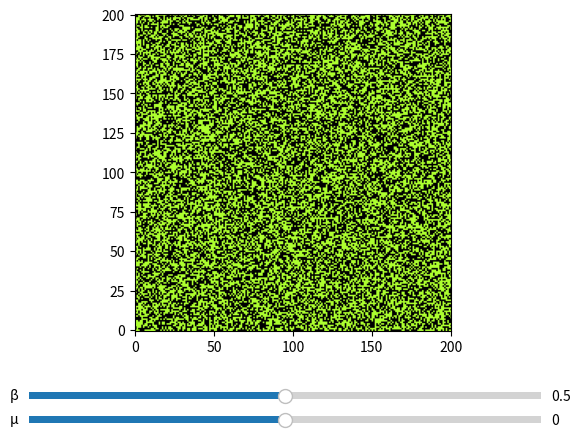

Reproduce this figure in Python.
#!/usr/bin/env python
# Ising model in two dimensions

#######################################################################

import numpy as np
from scipy.ndimage import convolve
from numpy.random import rand, choice

#######################################################################

# grid resolution
n = 201

# site parity mask
X,Y = np.meshgrid(range(n),range(n)); parity = X+Y

# magnetic field template
field = np.ones([n,n])

# initial spin configuration
sigma = choice([-1.0,1.0], (n,n))

#######################################################################

# coupling constants
J = 1.0; mu = 0.0; beta = 0.5

# nearest neighbour coupling stencil
stencil = np.array([[0,1,0],[1,0,1],[0,1,0]])

#######################################################################

# split Metropolis-Hastings MCMC update
def step(i):
	global sigma
	force = J*convolve(sigma, stencil, mode='wrap') + mu*field
	trial = choice([-1.0,1.0], (n,n)); alpha = np.exp(beta*force*(trial-sigma))
	sigma = np.where((rand(n,n) > alpha) | ((parity+i)%2 == 0), sigma, trial)
	return sigma

#######################################################################

import matplotlib.pyplot as plt
from matplotlib import colors

crt = colors.LinearSegmentedColormap.from_list("CRT", ["black", "greenyellow"])

fig = plt.figure(); ax = fig.gca()
spins = plt.imshow(sigma, origin='lower', vmin=-1.0, vmax=1.0, cmap=crt)

#######################################################################

# interactive controls
from matplotlib.widgets import Slider

# make room for widgets
fig.subplots_adjust(bottom=0.22)

# user interface elements
beta_slider = Slider(
    ax=fig.add_axes([0.1, 0.07, 0.8, 0.03]),
    valmin=0.0, valmax=1.0, valinit=beta,
    label='β'
)

mu_slider = Slider(
    ax=fig.add_axes([0.1, 0.02, 0.8, 0.03]),
    valmin=-1.0, valmax=1.0, valinit=mu,
    label='μ'
)

# update simulation parameters
def update(value):
	global beta, mu
	beta = beta_slider.val; mu = mu_slider.val

# register update handler
beta_slider.on_changed(update)
mu_slider.on_changed(update)

#######################################################################

import matplotlib.animation as animation

# called to advance animation to next frame
def animate(i):
	spins.set_data(step(i))

animation = animation.FuncAnimation(fig, animate, frames=1000, interval=1000.0/60)
#animation.save('ising.mp4')

plt.show()
